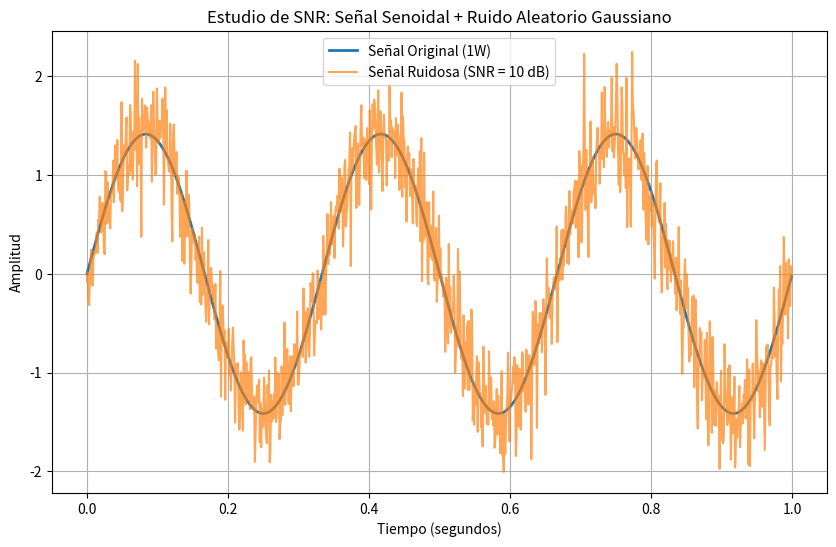
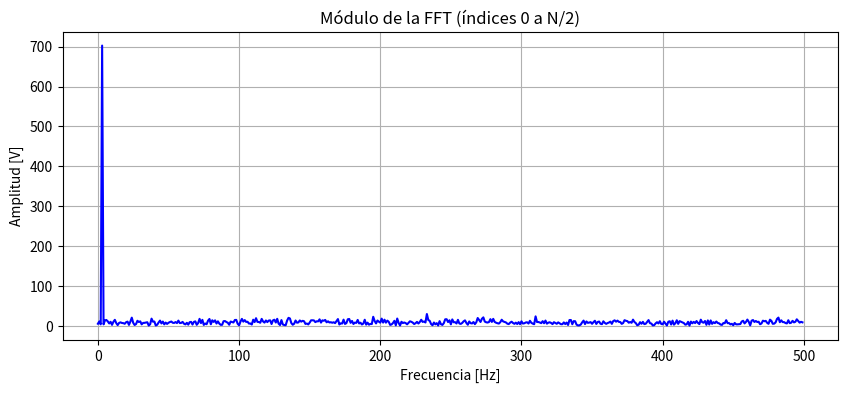
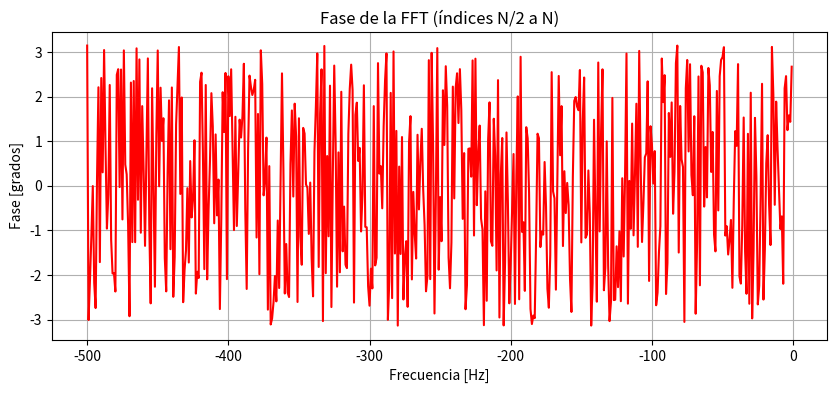
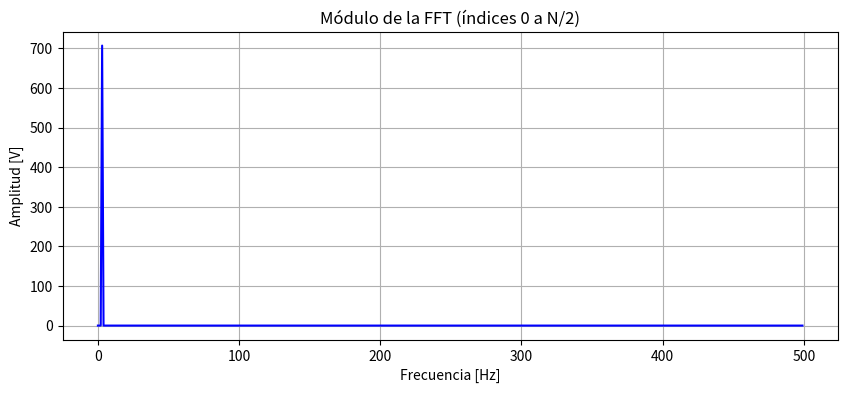
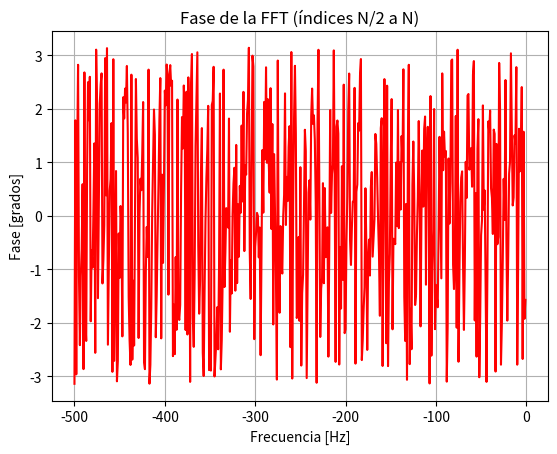

Generate these figures, in order, with matplotlib:
import numpy as np
import matplotlib.pyplot as plt
import math
from matplotlib.pyplot import subplot

# SNR|dB = 20dB
# senoidal con a = sqrt(2)
# Px = 1W
# np.var(x)
# np.sqrt(2)

fs = 1000   # frecuencia de muestreo (Hz)
N = 1000
ts =1/fs  

# def: generar senoidal
def mi_funcion_sen(vmax= math.sqrt(2), dc=0, ff=100, ph=0, nn=N, fs=fs):
   
    ts = 1 / fs                     # tiempo entre cada muestra
    tt = np.arange(0, nn) * ts      # tiempo de cada muestra
    xx = dc + vmax * np.sin(2 * np.pi * ff * tt + ph)
    return(tt, xx)

vmax = math.sqrt(2)      # amplitud
dc = 0                   # desplazamiento vertical
ff = 3                 # frecuencia variable
ph = 0                   # fase
nn = N

tt = np.arange(0, nn) * ts
xx = dc + vmax * np.sin(2 * np.pi * ff * tt + ph)

px = np.var(xx)
print(px)

# aquí comento grafica sin ruido
#tt, xx = mi_funcion_sen(vmax = math.sqrt(2))
#plt.plot(tt, xx)
#plt.xlabel('Tiempo[seg]')
#plt.ylabel('Amplitud [V]')
#plt.show()

snr_db = 10  # evaluar diferentes niveles de SNR
snr_lineal = 10 ** (snr_db / 10)  # convertir dB a escala lineal (10log)

# potencia para ruido
P_ruido = px / snr_lineal
sigma = np.sqrt(P_ruido)  # sd del ruido

# secuencia de ruido gaussiano (random)
rng = np.random.default_rng()
ruido = rng.normal(0, sigma, size=xx.shape)

senal_ruidosa = xx  + ruido  # señal + ruido

# graficar
plt.figure(figsize=(10, 6))
plt.plot(tt, xx, label="Señal Original (1W)", linewidth=2)
plt.plot( tt, senal_ruidosa, label=f"Señal Ruidosa (SNR = {snr_db} dB)", alpha=0.7)
plt.title("Estudio de SNR: Señal Senoidal + Ruido Aleatorio Gaussiano")
plt.xlabel("Tiempo (segundos)")
plt.ylabel("Amplitud")
plt.legend()
plt.grid(True)
plt.show()

# ejercicio: graficar separando modulo y fase
# transformada de fourier
X = np.fft.fft(senal_ruidosa)
freqs = np.fft.fftfreq(N, d=ts)

# division entera de N
N2 = N // 2

# el módulo es de 0 a N//2
# (frecuencias positivas)
modulo = np.abs(X[:N2])  
freqs_mod = freqs[:N2]

# la fase es de N//2 hasta N 
# (frecuencias negativas)
fase = np.angle(X[N2:])
freqs_fase = freqs[N2:]

# gráfica módulo
plt.figure(figsize=(10, 4))
plt.plot(freqs_mod, modulo, color='blue', linewidth=1.5)
plt.title("Módulo de la FFT (índices 0 a N/2)")
plt.xlabel("Frecuencia [Hz]")
plt.ylabel("Amplitud [V]")
plt.grid(True)
plt.show()

# gráfica fase
plt.figure(figsize=(10, 4))
plt.plot(freqs_fase,fase, color='red', linewidth=1.5)
plt.title("Fase de la FFT (índices N/2 a N)")
plt.xlabel("Frecuencia [Hz]")
plt.ylabel("Fase [grados]")
plt.grid(True)
plt.show()

# ejercicio 2: graficar módulo y fase de la señal ORIGINAL
# transformada de fourier
X = np.fft.fft(xx)
freqs_og = np.fft.fftfreq(N, d=ts)

# módulo
modulo_og = np.abs(X[:N2])  
freqs_mod_og = freqs[:N2]

# fase
fase_og = np.angle(X[N2:])
freqs_fase_og = freqs[N2:]

# gráfica módulo señal original
plt.figure(figsize=(10, 4))
plt.plot(freqs_mod_og, modulo_og, color='blue', linewidth=1.5)
plt.title("Módulo de la FFT (índices 0 a N/2)")
plt.xlabel("Frecuencia [Hz]")
plt.ylabel("Amplitud [V]")
plt.grid(True)
plt.show()

# gráfica fase señal original
plt.plot(freqs_fase_og,fase_og, color='red', linewidth=1.5)
plt.title("Fase de la FFT (índices N/2 a N)")
plt.xlabel("Frecuencia [Hz]")
plt.ylabel("Fase [grados]")
plt.grid(True)
plt.show()

# ejercicio 3: cuantizacion
# cantidad de bits B, rango analogico Vfs
# señal entre +Vfs y -Vfs llevarlo a 256 valores distintos

# parámetros
B = 8           # 8 bits para 256 niveles
Vfs = 2.0       # rango analógico

qq = (2*Vfs)/(2**B)

xx_q = np.round(senal_ruidosa / qq) * qq
nq = xx_q - senal_ruidosa
